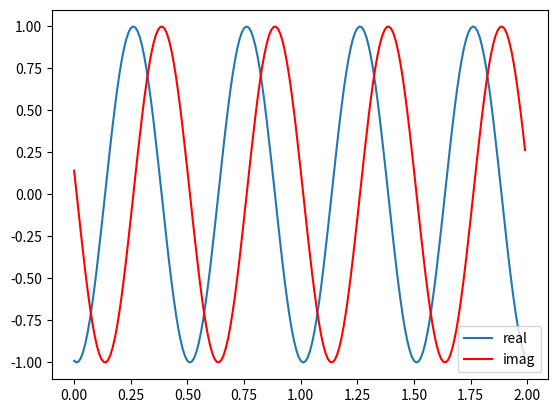

Write Python code to recreate this figure.
# -*- coding: utf-8 -*-
# @Time    : 2019/7/2 16:43
# [redacted]
# [redacted]
# @File    : sin_wave.py
# @Software: PyCharm

# 正弦波和复数正弦波

import numpy as np
import matplotlib.pyplot as plt


# 显示正弦图形,a是幅度,k是频率,theta是相位
def show_sin_wave(a: float, k: float, theta: float):
    fig, ax = plt.subplots(2, 1)
    x = np.arange(0, 4, 0.01)
    y = a * np.sin(2 * np.pi * k * x + theta)
    a *= 2
    k *= 2
    theta *= 2
    # y1的正弦波幅度,频率,相位都是y的二倍
    y1 = a * np.sin(2 * np.pi * k * x + theta)
    ax[0].plot(x, y)
    ax[1].plot(x, y1)
    plt.show()


# 同时显示正弦波和余弦波
def show_sin_and_cos_wave(a: float, k: float, theta: float):
    fig, ax = plt.subplots()
    x = np.arange(0, 2, 0.01)
    cos_y = a * np.cos(2 * np.pi * k * x + theta)
    sin_y = a * np.sin(2 * np.pi * k * x + theta)
    plt.plot(x, cos_y)
    plt.plot(x, sin_y, 'r')
    plt.show()


# 显示复数正弦波
def complex_sin(a: float, k: float, theta: float):
    x = np.arange(0, 2, 0.01)
    csw = [a * np.exp(complex(0, 2 * np.pi * k * i + theta)) for i in x]

    fig, ax = plt.subplots()
    # label标签不显示
    plt.plot(x, [num.real for num in csw], )
    plt.plot(x, [num.imag for num in csw], 'r')
    # 显示标签
    plt.legend(['real', 'imag'])
    plt.show()


# show_sin_wave(1, 2, 3)
# show_sin_and_cos_wave(2, 1, 4)
complex_sin(1, 2, 3)
